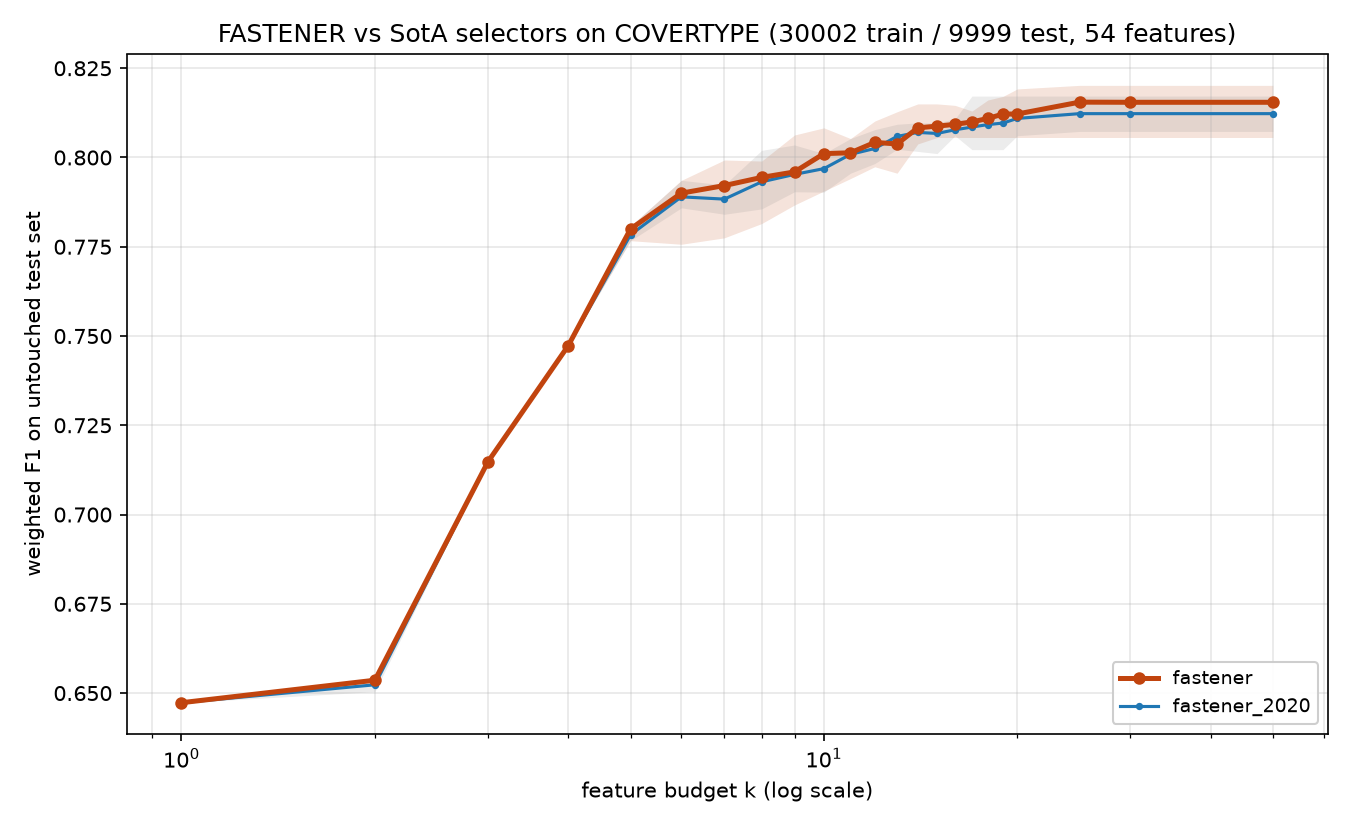

The data file committed next to this chart (first rows):
method, algorithm_id, seed, budget_k, n_features_used, val_f1, test_f1, test_accuracy, test_balanced_accuracy
fastener, fastener@b1a51d3+144621c#2ef0, 2020, 1, 1, 0.6471, 0.6473, 0.6619, 0.3388
fastener, fastener@b1a51d3+144621c#2ef0, 2020, 2, 2, 0.6529, 0.6536, 0.6668, 0.3596
fastener, fastener@b1a51d3+144621c#2ef0, 2020, 3, 3, 0.7115, 0.7148, 0.714, 0.5441
fastener, fastener@b1a51d3+144621c#2ef0, 2020, 4, 4, 0.7479, 0.7473, 0.7468, 0.573
fastener, fastener@b1a51d3+144621c#2ef0, 2020, 5, 5, 0.777, 0.7808, 0.7801, 0.6787
fastener, fastener@b1a51d3+144621c#2ef0, 2020, 6, 6, 0.7888, 0.7936, 0.7932, 0.6588
fastener, fastener@b1a51d3+144621c#2ef0, 2020, 7, 7, 0.7942, 0.7923, 0.7918, 0.6676
fastener, fastener@b1a51d3+144621c#2ef0, 2020, 8, 8, 0.7992, 0.7972, 0.7967, 0.681
fastener, fastener@b1a51d3+144621c#2ef0, 2020, 9, 9, 0.8019, 0.7958, 0.7956, 0.6798
fastener, fastener@b1a51d3+144621c#2ef0, 2020, 10, 10, 0.804, 0.8083, 0.8081, 0.6835
fastener, fastener@b1a51d3+144621c#2ef0, 2020, 11, 11, 0.8062, 0.8049, 0.8048, 0.6901
fastener, fastener@b1a51d3+144621c#2ef0, 2020, 12, 12, 0.8095, 0.8102, 0.8098, 0.6959
fastener, fastener@b1a51d3+144621c#2ef0, 2020, 13, 13, 0.81, 0.8128, 0.8126, 0.6925
fastener, fastener@b1a51d3+144621c#2ef0, 2020, 14, 14, 0.8138, 0.815, 0.8149, 0.6951
fastener, fastener@b1a51d3+144621c#2ef0, 2020, 15, 14, 0.8138, 0.815, 0.8149, 0.6951
fastener, fastener@b1a51d3+144621c#2ef0, 2020, 16, 16, 0.8142, 0.8146, 0.8146, 0.6925
fastener, fastener@b1a51d3+144621c#2ef0, 2020, 17, 17, 0.8159, 0.813, 0.8128, 0.7038
fastener, fastener@b1a51d3+144621c#2ef0, 2020, 18, 18, 0.8161, 0.8161, 0.816, 0.687
fastener, fastener@b1a51d3+144621c#2ef0, 2020, 19, 19, 0.8165, 0.8171, 0.8168, 0.7014
fastener, fastener@b1a51d3+144621c#2ef0, 2020, 20, 20, 0.8183, 0.8192, 0.8192, 0.7095
fastener, fastener@b1a51d3+144621c#2ef0, 2020, 25, 21, 0.8222, 0.8202, 0.8201, 0.7034
fastener, fastener@b1a51d3+144621c#2ef0, 2020, 30, 21, 0.8222, 0.8202, 0.8201, 0.7034
fastener, fastener@b1a51d3+144621c#2ef0, 2020, 50, 21, 0.8222, 0.8202, 0.8201, 0.7034
fastener, fastener@b1a51d3+144621c#2ef0, 2021, 1, 1, 0.6471, 0.6473, 0.6619, 0.3388
fastener, fastener@b1a51d3+144621c#2ef0, 2021, 2, 2, 0.6529, 0.6536, 0.6668, 0.3596
fastener, fastener@b1a51d3+144621c#2ef0, 2021, 3, 3, 0.7115, 0.7148, 0.714, 0.5441
fastener, fastener@b1a51d3+144621c#2ef0, 2021, 4, 4, 0.7479, 0.7473, 0.7468, 0.573
fastener, fastener@b1a51d3+144621c#2ef0, 2021, 5, 5, 0.777, 0.7808, 0.7801, 0.6787
fastener, fastener@b1a51d3+144621c#2ef0, 2021, 6, 6, 0.7865, 0.7757, 0.7762, 0.6204
fastener, fastener@b1a51d3+144621c#2ef0, 2021, 7, 7, 0.791, 0.7775, 0.7772, 0.6563
fastener, fastener@b1a51d3+144621c#2ef0, 2021, 8, 8, 0.7942, 0.7815, 0.7818, 0.6573
fastener, fastener@b1a51d3+144621c#2ef0, 2021, 9, 9, 0.7981, 0.7867, 0.7868, 0.6581
fastener, fastener@b1a51d3+144621c#2ef0, 2021, 10, 10, 0.8004, 0.8002, 0.8001, 0.6725
fastener, fastener@b1a51d3+144621c#2ef0, 2021, 11, 11, 0.808, 0.8032, 0.8033, 0.6789
fastener, fastener@b1a51d3+144621c#2ef0, 2021, 12, 12, 0.8133, 0.8039, 0.8043, 0.6798
fastener, fastener@b1a51d3+144621c#2ef0, 2021, 13, 12, 0.8133, 0.8039, 0.8043, 0.6798
fastener, fastener@b1a51d3+144621c#2ef0, 2021, 14, 14, 0.8189, 0.8067, 0.8069, 0.6799
fastener, fastener@b1a51d3+144621c#2ef0, 2021, 15, 14, 0.8189, 0.8067, 0.8069, 0.6799
fastener, fastener@b1a51d3+144621c#2ef0, 2021, 16, 14, 0.8189, 0.8067, 0.8069, 0.6799
fastener, fastener@b1a51d3+144621c#2ef0, 2021, 17, 17, 0.819, 0.8085, 0.8084, 0.6862
fastener, fastener@b1a51d3+144621c#2ef0, 2021, 18, 18, 0.8194, 0.8091, 0.8092, 0.6866
fastener, fastener@b1a51d3+144621c#2ef0, 2021, 19, 19, 0.8206, 0.8119, 0.8126, 0.6886
fastener, fastener@b1a51d3+144621c#2ef0, 2021, 20, 19, 0.8206, 0.8119, 0.8126, 0.6886
fastener, fastener@b1a51d3+144621c#2ef0, 2021, 25, 25, 0.8239, 0.8188, 0.8192, 0.7004
fastener, fastener@b1a51d3+144621c#2ef0, 2021, 30, 26, 0.8262, 0.8186, 0.819, 0.7043
fastener, fastener@b1a51d3+144621c#2ef0, 2021, 50, 26, 0.8262, 0.8186, 0.819, 0.7043
fastener, fastener@b1a51d3+144621c#2ef0, 2022, 1, 1, 0.6471, 0.6473, 0.6619, 0.3388
fastener, fastener@b1a51d3+144621c#2ef0, 2022, 2, 2, 0.6529, 0.6536, 0.6668, 0.3596
fastener, fastener@b1a51d3+144621c#2ef0, 2022, 3, 3, 0.7115, 0.7148, 0.714, 0.5441
fastener, fastener@b1a51d3+144621c#2ef0, 2022, 4, 4, 0.7479, 0.7473, 0.7468, 0.573
fastener, fastener@b1a51d3+144621c#2ef0, 2022, 5, 5, 0.777, 0.7808, 0.7801, 0.6787
fastener, fastener@b1a51d3+144621c#2ef0, 2022, 6, 6, 0.7888, 0.7936, 0.7932, 0.6588
fastener, fastener@b1a51d3+144621c#2ef0, 2022, 7, 7, 0.7937, 0.7993, 0.799, 0.666
fastener, fastener@b1a51d3+144621c#2ef0, 2022, 8, 8, 0.7992, 0.7972, 0.7967, 0.681
fastener, fastener@b1a51d3+144621c#2ef0, 2022, 9, 9, 0.8024, 0.8035, 0.8034, 0.6846
fastener, fastener@b1a51d3+144621c#2ef0, 2022, 10, 10, 0.8062, 0.8011, 0.8011, 0.6827
fastener, fastener@b1a51d3+144621c#2ef0, 2022, 11, 11, 0.8069, 0.8053, 0.8052, 0.6762
fastener, fastener@b1a51d3+144621c#2ef0, 2022, 12, 12, 0.8082, 0.8057, 0.8055, 0.6955
fastener, fastener@b1a51d3+144621c#2ef0, 2022, 13, 13, 0.8091, 0.805, 0.8049, 0.6933
fastener, fastener@b1a51d3+144621c#2ef0, 2022, 14, 14, 0.8112, 0.8104, 0.8104, 0.6932
... 170 more rows
